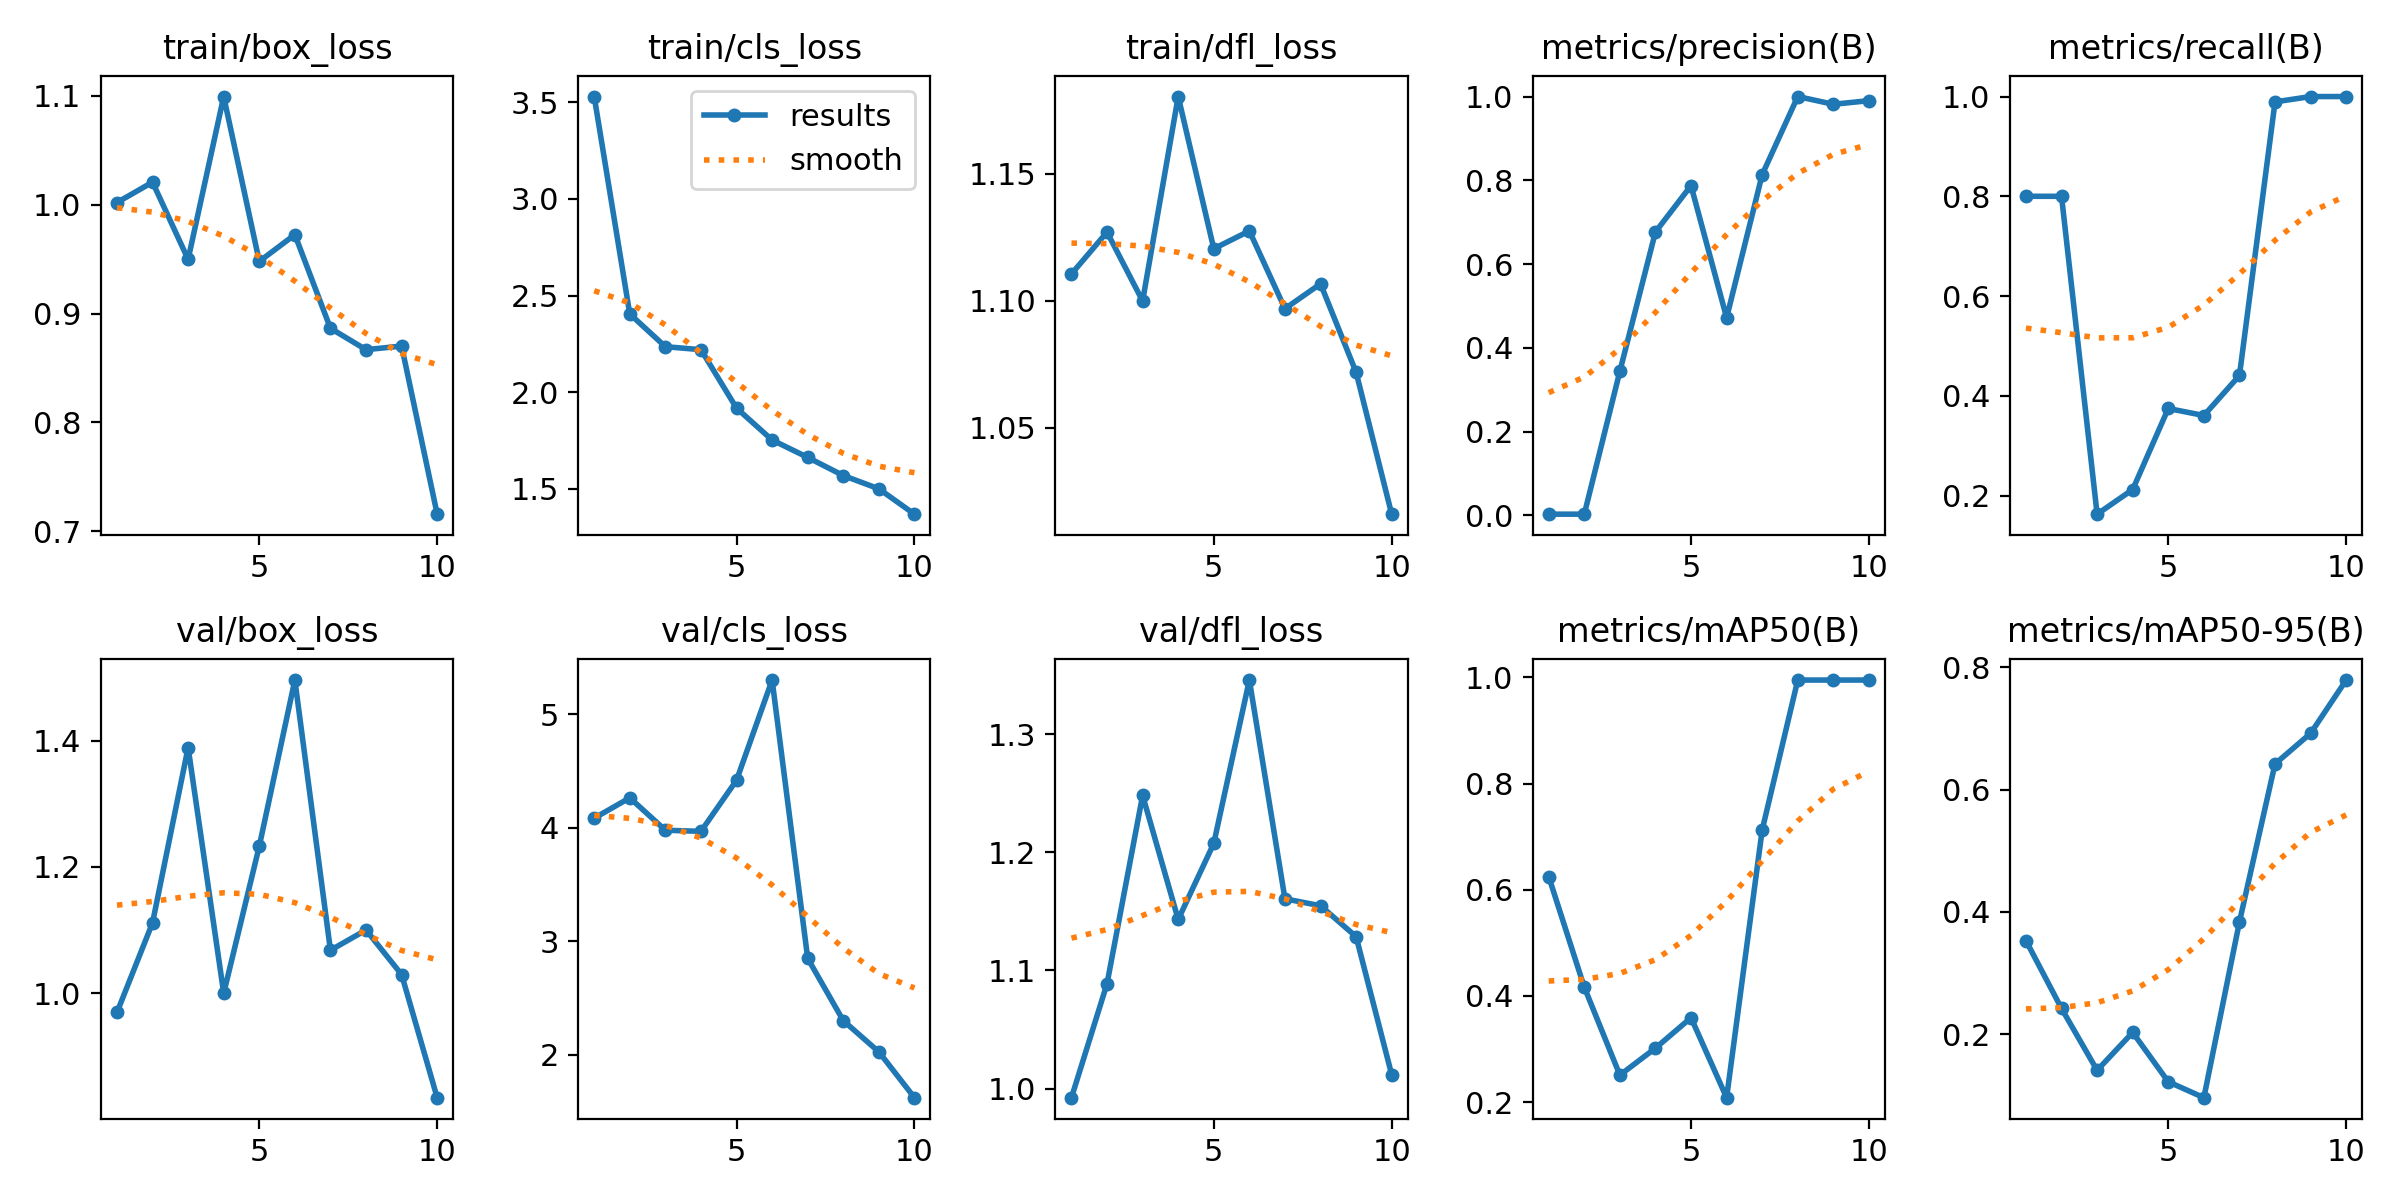

The data file committed next to this chart (first rows):
epoch, time, train/box_loss, train/cls_loss, train/dfl_loss, metrics/precision(B), metrics/recall(B), metrics/mAP50(B), metrics/mAP50-95(B), val/box_loss, val/cls_loss, val/dfl_loss, lr/pg0, lr/pg1, lr/pg2
1, 90.15, 1.002, 3.53, 1.111, 0.00267, 0.8, 0.6248, 0.3531, 0.9696, 4.083, 0.9923, 0.00028, 0.00028, 0.00028
2, 173.3, 1.021, 2.405, 1.127, 0.00267, 0.8, 0.4163, 0.2422, 1.111, 4.262, 1.089, 0.0005226, 0.0005226, 0.0005226
3, 256.3, 0.9498, 2.236, 1.1, 0.3439, 0.1626, 0.2507, 0.1412, 1.389, 3.977, 1.248, 0.0007058, 0.0007058, 0.0007058
4, 339.5, 1.099, 2.22, 1.18, 0.6767, 0.212, 0.3015, 0.2031, 1, 3.967, 1.143, 0.0008295, 0.0008295, 0.0008295
5, 424.1, 0.9478, 1.918, 1.121, 0.7873, 0.3745, 0.3589, 0.1225, 1.233, 4.417, 1.207, 0.0008939, 0.0008939, 0.0008939
6, 510, 0.9724, 1.753, 1.128, 0.4717, 0.3604, 0.2082, 0.09647, 1.496, 5.3, 1.346, 0.0008989, 0.0008989, 0.0008989
7, 597.1, 0.8864, 1.663, 1.097, 0.8136, 0.4407, 0.7127, 0.3837, 1.068, 2.848, 1.161, 0.000812, 0.000812, 0.000812
8, 681, 0.8668, 1.569, 1.107, 1, 0.9893, 0.995, 0.6418, 1.1, 2.299, 1.155, 0.000614, 0.000614, 0.000614
9, 774.1, 0.8701, 1.501, 1.072, 0.9815, 1, 0.995, 0.6918, 1.03, 2.024, 1.129, 0.000416, 0.000416, 0.000416
10, 860.7, 0.7158, 1.369, 1.016, 0.9902, 1, 0.995, 0.7789, 0.8347, 1.621, 1.012, 0.000218, 0.000218, 0.000218
